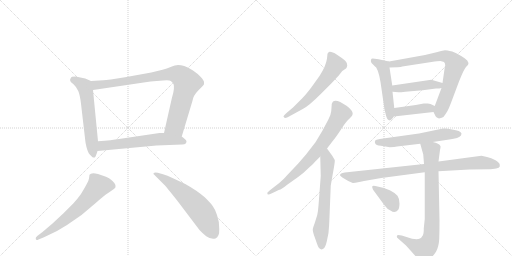
t = 0.00 s
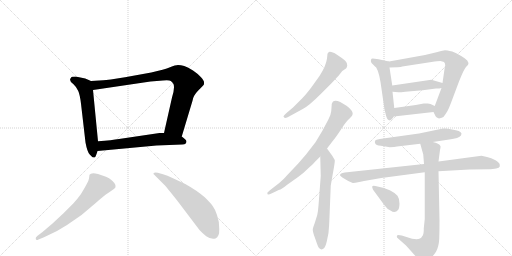
t = 2.43 s
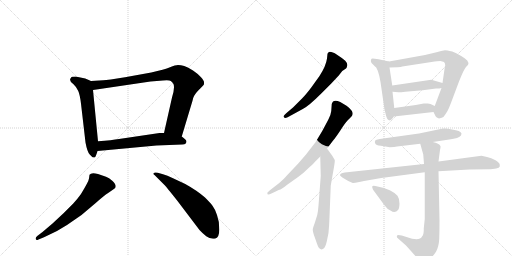
t = 4.87 s
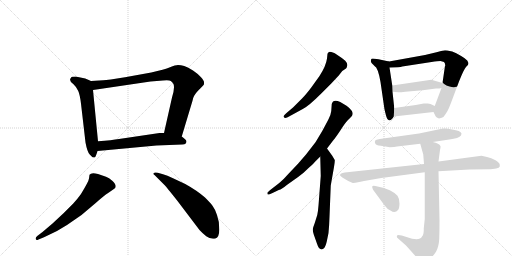
t = 7.30 s
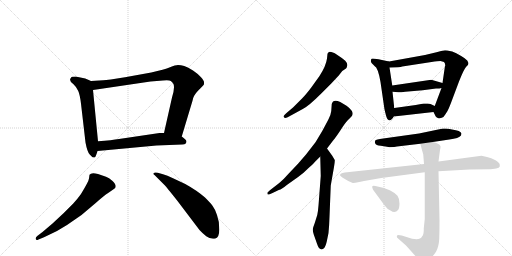
t = 9.74 s
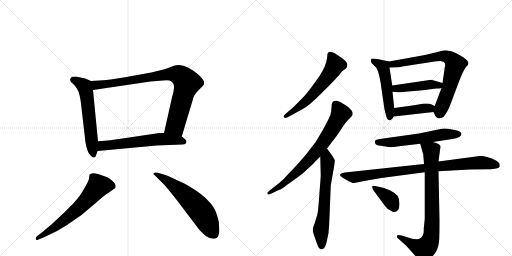
t = 12.17 s

The animated SVG that drew these frames (rendered in a browser with its animation timeline set to each time). Animation: 16 CSS @keyframes rules; one cycle of 12.17 s.

<svg version="1.1" viewBox="0 0 2048 1024" xmlns="http://www.w3.org/2000/svg">
  <g stroke="lightgray" stroke-dasharray="1,1" stroke-width="1" transform="scale(4, 4)">
    <line x1="0" y1="0" x2="256" y2="256"></line>
    <line x1="256" y1="0" x2="0" y2="256"></line>
    <line x1="128" y1="0" x2="128" y2="256"></line>
    <line x1="0" y1="128" x2="256" y2="128"></line>
    <line x1="256" y1="0" x2="512" y2="256"></line>
    <line x1="512" y1="0" x2="256" y2="256"></line>
    <line x1="384" y1="0" x2="384" y2="256"></line>
    <line x1="256" y1="128" x2="512" y2="128"></line>
  </g>
<g transform="scale(1, -1) translate(0, -850)">
   <style type="text/css">
    @keyframes keyframes0 {
      from {
       stroke: black;
       stroke-dashoffset: 584;
       stroke-width: 128;
       }
       66% {
       animation-timing-function: step-end;
       stroke: black;
       stroke-dashoffset: 0;
       stroke-width: 128;
       }
       to {
       stroke: black;
       stroke-width: 1024;
       }
       }
       #make-me-a-hanzi-animation-0 {
         animation: keyframes0 0.725260s both;
         animation-delay: 0.000000s;
         animation-timing-function: linear;
       }
    @keyframes keyframes1 {
      from {
       stroke: black;
       stroke-dashoffset: 875;
       stroke-width: 128;
       }
       74% {
       animation-timing-function: step-end;
       stroke: black;
       stroke-dashoffset: 0;
       stroke-width: 128;
       }
       to {
       stroke: black;
       stroke-width: 1024;
       }
       }
       #make-me-a-hanzi-animation-1 {
         animation: keyframes1 0.962077s both;
         animation-delay: 0.725260s;
         animation-timing-function: linear;
       }
    @keyframes keyframes2 {
      from {
       stroke: black;
       stroke-dashoffset: 603;
       stroke-width: 128;
       }
       66% {
       animation-timing-function: step-end;
       stroke: black;
       stroke-dashoffset: 0;
       stroke-width: 128;
       }
       to {
       stroke: black;
       stroke-width: 1024;
       }
       }
       #make-me-a-hanzi-animation-2 {
         animation: keyframes2 0.740723s both;
         animation-delay: 1.687337s;
         animation-timing-function: linear;
       }
    @keyframes keyframes3 {
      from {
       stroke: black;
       stroke-dashoffset: 636;
       stroke-width: 128;
       }
       67% {
       animation-timing-function: step-end;
       stroke: black;
       stroke-dashoffset: 0;
       stroke-width: 128;
       }
       to {
       stroke: black;
       stroke-width: 1024;
       }
       }
       #make-me-a-hanzi-animation-3 {
         animation: keyframes3 0.767578s both;
         animation-delay: 2.428060s;
         animation-timing-function: linear;
       }
    @keyframes keyframes4 {
      from {
       stroke: black;
       stroke-dashoffset: 598;
       stroke-width: 128;
       }
       66% {
       animation-timing-function: step-end;
       stroke: black;
       stroke-dashoffset: 0;
       stroke-width: 128;
       }
       to {
       stroke: black;
       stroke-width: 1024;
       }
       }
       #make-me-a-hanzi-animation-4 {
         animation: keyframes4 0.736654s both;
         animation-delay: 3.195638s;
         animation-timing-function: linear;
       }
    @keyframes keyframes5 {
      from {
       stroke: black;
       stroke-dashoffset: 594;
       stroke-width: 128;
       }
       66% {
       animation-timing-function: step-end;
       stroke: black;
       stroke-dashoffset: 0;
       stroke-width: 128;
       }
       to {
       stroke: black;
       stroke-width: 1024;
       }
       }
       #make-me-a-hanzi-animation-5 {
         animation: keyframes5 0.733398s both;
         animation-delay: 3.932292s;
         animation-timing-function: linear;
       }
    @keyframes keyframes6 {
      from {
       stroke: black;
       stroke-dashoffset: 734;
       stroke-width: 128;
       }
       70% {
       animation-timing-function: step-end;
       stroke: black;
       stroke-dashoffset: 0;
       stroke-width: 128;
       }
       to {
       stroke: black;
       stroke-width: 1024;
       }
       }
       #make-me-a-hanzi-animation-6 {
         animation: keyframes6 0.847331s both;
         animation-delay: 4.665690s;
         animation-timing-function: linear;
       }
    @keyframes keyframes7 {
      from {
       stroke: black;
       stroke-dashoffset: 640;
       stroke-width: 128;
       }
       68% {
       animation-timing-function: step-end;
       stroke: black;
       stroke-dashoffset: 0;
       stroke-width: 128;
       }
       to {
       stroke: black;
       stroke-width: 1024;
       }
       }
       #make-me-a-hanzi-animation-7 {
         animation: keyframes7 0.770833s both;
         animation-delay: 5.513021s;
         animation-timing-function: linear;
       }
    @keyframes keyframes8 {
      from {
       stroke: black;
       stroke-dashoffset: 509;
       stroke-width: 128;
       }
       62% {
       animation-timing-function: step-end;
       stroke: black;
       stroke-dashoffset: 0;
       stroke-width: 128;
       }
       to {
       stroke: black;
       stroke-width: 1024;
       }
       }
       #make-me-a-hanzi-animation-8 {
         animation: keyframes8 0.664225s both;
         animation-delay: 6.283854s;
         animation-timing-function: linear;
       }
    @keyframes keyframes9 {
      from {
       stroke: black;
       stroke-dashoffset: 742;
       stroke-width: 128;
       }
       71% {
       animation-timing-function: step-end;
       stroke: black;
       stroke-dashoffset: 0;
       stroke-width: 128;
       }
       to {
       stroke: black;
       stroke-width: 1024;
       }
       }
       #make-me-a-hanzi-animation-9 {
         animation: keyframes9 0.853841s both;
         animation-delay: 6.948079s;
         animation-timing-function: linear;
       }
    @keyframes keyframes10 {
      from {
       stroke: black;
       stroke-dashoffset: 446;
       stroke-width: 128;
       }
       59% {
       animation-timing-function: step-end;
       stroke: black;
       stroke-dashoffset: 0;
       stroke-width: 128;
       }
       to {
       stroke: black;
       stroke-width: 1024;
       }
       }
       #make-me-a-hanzi-animation-10 {
         animation: keyframes10 0.612956s both;
         animation-delay: 7.801921s;
         animation-timing-function: linear;
       }
    @keyframes keyframes11 {
      from {
       stroke: black;
       stroke-dashoffset: 413;
       stroke-width: 128;
       }
       57% {
       animation-timing-function: step-end;
       stroke: black;
       stroke-dashoffset: 0;
       stroke-width: 128;
       }
       to {
       stroke: black;
       stroke-width: 1024;
       }
       }
       #make-me-a-hanzi-animation-11 {
         animation: keyframes11 0.586100s both;
         animation-delay: 8.414876s;
         animation-timing-function: linear;
       }
    @keyframes keyframes12 {
      from {
       stroke: black;
       stroke-dashoffset: 587;
       stroke-width: 128;
       }
       66% {
       animation-timing-function: step-end;
       stroke: black;
       stroke-dashoffset: 0;
       stroke-width: 128;
       }
       to {
       stroke: black;
       stroke-width: 1024;
       }
       }
       #make-me-a-hanzi-animation-12 {
         animation: keyframes12 0.727702s both;
         animation-delay: 9.000977s;
         animation-timing-function: linear;
       }
    @keyframes keyframes13 {
      from {
       stroke: black;
       stroke-dashoffset: 888;
       stroke-width: 128;
       }
       74% {
       animation-timing-function: step-end;
       stroke: black;
       stroke-dashoffset: 0;
       stroke-width: 128;
       }
       to {
       stroke: black;
       stroke-width: 1024;
       }
       }
       #make-me-a-hanzi-animation-13 {
         animation: keyframes13 0.972656s both;
         animation-delay: 9.728678s;
         animation-timing-function: linear;
       }
    @keyframes keyframes14 {
      from {
       stroke: black;
       stroke-dashoffset: 816;
       stroke-width: 128;
       }
       73% {
       animation-timing-function: step-end;
       stroke: black;
       stroke-dashoffset: 0;
       stroke-width: 128;
       }
       to {
       stroke: black;
       stroke-width: 1024;
       }
       }
       #make-me-a-hanzi-animation-14 {
         animation: keyframes14 0.914062s both;
         animation-delay: 10.701335s;
         animation-timing-function: linear;
       }
    @keyframes keyframes15 {
      from {
       stroke: black;
       stroke-dashoffset: 373;
       stroke-width: 128;
       }
       55% {
       animation-timing-function: step-end;
       stroke: black;
       stroke-dashoffset: 0;
       stroke-width: 128;
       }
       to {
       stroke: black;
       stroke-width: 1024;
       }
       }
       #make-me-a-hanzi-animation-15 {
         animation: keyframes15 0.553548s both;
         animation-delay: 11.615397s;
         animation-timing-function: linear;
       }
</style>
<path d="M 341 536 L 302 544 Q 284 544 284 539 Q 273 527 294 513 Q 307 501 313 486 Q 320 470 324 435 L 342 280 Q 349 242 359 232 L 370 221 Q 372 220 379 220 Q 384 225 390 246 L 392 285 L 372 490 C 369 520 369 524 364 526 L 341 536 Z" fill="lightgray"></path> 
<path d="M 727 304 L 770 447 Q 773 468 793 488 Q 813 507 816 513 L 816 522 Q 816 527 804 541 Q 793 554 772 568 Q 752 581 737 586 Q 723 590 712 590 Q 702 590 680 581 Q 658 572 605 560 L 500 541 Q 430 530 413 529 L 364 526 C 334 524 342 486 372 490 L 602 524 L 652 528 Q 678 530 683 526 Q 689 522 694 514 Q 700 498 688 460 L 656 318 C 649 289 718 275 727 304 Z" fill="lightgray"></path> 
<path d="M 390 246 L 626 268 L 729 272 Q 739 272 744 277 Q 746 283 746 285 Q 744 292 727 304 L 656 318 L 638 318 L 476 294 Q 449 289 392 285 C 362 283 360 243 390 246 Z" fill="lightgray"></path> 
<path d="M 170 -78 L 149 -94 Q 141 -100 143 -106 Q 145 -113 154 -108 L 176 -99 Q 228 -77 268 -50 L 326 -10 L 384 39 Q 414 66 434 79 L 457 95 Q 472 106 449 127 Q 436 139 424 143 L 392 154 Q 365 162 358 151 L 356 136 Q 355 125 324 74 Q 312 57 293 36 L 254 -3 L 210 -44 L 170 -78 Z" fill="lightgray"></path> 
<path d="M 618 150 L 660 108 Q 664 104 707 50 L 798 -70 Q 810 -83 825 -95 Q 841 -108 862 -104 Q 878 -98 877 -66 Q 877 -34 868 -10 Q 860 14 850 27 Q 841 39 820 60 Q 788 88 741 114 L 692 137 Q 668 149 652 153 L 631 159 Q 619 162 615 158 Q 611 154 618 150 Z" fill="lightgray"></path> 
<path d="M 1325 516 L 1355 548 L 1369 566 L 1384 576 Q 1387 579 1389 588 Q 1391 596 1381 607 Q 1370 617 1348 631 Q 1325 645 1316 642 Q 1312 640 1310 635 L 1308 616 Q 1304 586 1278 546 L 1245 500 Q 1223 471 1209 457 L 1172 420 L 1146 398 Q 1134 387 1134 384 Q 1137 372 1158 385 L 1211 414 Q 1235 426 1283 474 L 1325 516 Z" fill="lightgray"></path> 
<path d="M 1069 78 L 1071 72 Q 1073 70 1090 78 L 1115 90 Q 1127 93 1150 112 L 1191 141 Q 1215 158 1230 174 Q 1251 192 1260 203 L 1281 224 L 1308 256 L 1334 290 Q 1342 299 1362 329 Q 1381 359 1390 368 L 1405 383 Q 1416 394 1406 408 Q 1396 421 1386 427 L 1361 442 Q 1332 456 1327 434 L 1325 406 Q 1324 392 1313 371 L 1289 326 L 1262 281 L 1224 232 L 1192 195 L 1155 156 Q 1136 134 1117 118 L 1086 94 Q 1069 80 1069 78 Z" fill="lightgray"></path> 
<path d="M 1281 224 L 1283 146 L 1274 28 Q 1272 3 1269 -10 L 1259 -42 Q 1251 -63 1251 -69 Q 1251 -75 1255 -88 L 1267 -122 Q 1275 -147 1284 -147 Q 1289 -149 1296 -143 Q 1302 -137 1307 -116 L 1314 -82 Q 1317 -51 1318 -17 L 1323 108 L 1336 182 Q 1340 206 1339 210 L 1329 227 L 1308 256 C 1290 280 1280 254 1281 224 Z" fill="lightgray"></path> 
<path d="M 1484 602 Q 1485 599 1498 586 Q 1512 580 1522 522 L 1537 419 Q 1537 416 1540 404 L 1544 388 Q 1549 370 1556 369 Q 1557 368 1559 369 Q 1565 368 1575 384 L 1577 418 L 1570 483 L 1569 508 L 1558 580 C 1554 604 1558 604 1556 604 L 1514 613 Q 1496 616 1491 616 Q 1485 616 1484 611 Q 1483 605 1484 602 Z" fill="lightgray"></path> 
<path d="M 1734 402 L 1743 384 Q 1745 381 1756 376 Q 1758 376 1767 379 Q 1776 382 1781 392 L 1790 406 Q 1795 415 1803 436 L 1836 524 Q 1856 574 1864 582 Q 1871 590 1872 590 L 1874 598 L 1869 608 Q 1862 616 1843 627 Q 1824 638 1809 644 Q 1786 649 1780 649 Q 1773 648 1750 642 L 1700 630 L 1556 604 C 1526 599 1528 579 1558 580 L 1591 581 Q 1605 582 1609 584 L 1726 602 Q 1752 606 1762 606 L 1776 602 Q 1781 598 1781 587 Q 1779 584 1779 580 L 1770 518 L 1766 498 L 1739 426 C 1732 407 1732 407 1734 402 Z" fill="lightgray"></path> 
<path d="M 1770 518 L 1725 531 L 1569 508 C 1539 504 1540 485 1570 483 L 1594 481 Q 1596 480 1621 483 L 1691 489 L 1744 496 Q 1760 496 1766 498 C 1795 504 1799 510 1770 518 Z" fill="lightgray"></path> 
<path d="M 1575 384 L 1734 402 C 1764 405 1766 413 1739 426 L 1722 434 Q 1716 436 1711 436 L 1695 436 L 1663 430 L 1577 418 C 1547 414 1545 381 1575 384 Z" fill="lightgray"></path> 
<path d="M 1559 261 Q 1580 261 1588 264 L 1681 275 L 1731 282 L 1797 292 Q 1836 297 1844 308 L 1846 316 Q 1843 328 1808 332 Q 1791 336 1782 336 L 1772 336 L 1676 316 L 1533 296 Q 1503 292 1501 288 Q 1498 283 1501 276 Q 1503 269 1523 267 Q 1543 265 1559 261 Z" fill="lightgray"></path> 
<path d="M 1696 194 L 1379 160 Q 1360 157 1360 149 Q 1361 145 1376 136 L 1393 126 L 1411 118 Q 1415 117 1437 122 Q 1459 127 1468 128 L 1525 138 L 1699 161 L 1754 165 L 1878 172 L 1959 173 Q 1965 172 1985 176 Q 1997 179 1999 184 L 1999 190 Q 1999 199 1982 209 Q 1965 218 1948 222 L 1926 227 L 1754 204 L 1696 194 Z" fill="lightgray"></path> 
<path d="M 1681 275 L 1693 232 L 1696 194 L 1699 161 L 1699 -26 L 1695 -64 Q 1696 -88 1688 -96 Q 1678 -117 1626 -98 L 1607 -92 Q 1591 -88 1588 -92 Q 1587 -96 1588 -100 L 1625 -133 L 1676 -190 Q 1684 -203 1692 -201 Q 1699 -200 1716 -188 Q 1732 -176 1744 -157 Q 1755 -138 1757 -105 Q 1758 -72 1758 -32 L 1754 165 L 1754 204 L 1760 250 Q 1763 261 1762 265 Q 1757 277 1731 282 C 1702 290 1674 298 1681 275 Z" fill="lightgray"></path> 
<path d="M 1493 90 L 1537 30 Q 1549 13 1562 8 Q 1580 -5 1592 10 Q 1597 14 1598 35 Q 1598 56 1590 67 Q 1581 78 1561 88 Q 1540 97 1532 99 L 1510 104 Q 1490 110 1489 104 Q 1488 103 1490 97 Q 1492 91 1493 90 Z" fill="lightgray"></path> 
      <clipPath id="make-me-a-hanzi-clip-0">
      <path d="M 341 536 L 302 544 Q 284 544 284 539 Q 273 527 294 513 Q 307 501 313 486 Q 320 470 324 435 L 342 280 Q 349 242 359 232 L 370 221 Q 372 220 379 220 Q 384 225 390 246 L 392 285 L 372 490 C 369 520 369 524 364 526 L 341 536 Z" fill="lightgray"></path>
      </clipPath>
      <path clip-path="url(#make-me-a-hanzi-clip-0)" d="M 296 530 L 335 507 L 343 490 L 375 228 " fill="none" id="make-me-a-hanzi-animation-0" stroke-dasharray="456 912" stroke-linecap="round"></path>

      <clipPath id="make-me-a-hanzi-clip-1">
      <path d="M 727 304 L 770 447 Q 773 468 793 488 Q 813 507 816 513 L 816 522 Q 816 527 804 541 Q 793 554 772 568 Q 752 581 737 586 Q 723 590 712 590 Q 702 590 680 581 Q 658 572 605 560 L 500 541 Q 430 530 413 529 L 364 526 C 334 524 342 486 372 490 L 602 524 L 652 528 Q 678 530 683 526 Q 689 522 694 514 Q 700 498 688 460 L 656 318 C 649 289 718 275 727 304 Z" fill="lightgray"></path>
      </clipPath>
      <path clip-path="url(#make-me-a-hanzi-clip-1)" d="M 370 521 L 385 510 L 423 513 L 684 554 L 711 552 L 726 544 L 748 515 L 702 350 L 664 324 " fill="none" id="make-me-a-hanzi-animation-1" stroke-dasharray="747 1494" stroke-linecap="round"></path>

      <clipPath id="make-me-a-hanzi-clip-2">
      <path d="M 390 246 L 626 268 L 729 272 Q 739 272 744 277 Q 746 283 746 285 Q 744 292 727 304 L 656 318 L 638 318 L 476 294 Q 449 289 392 285 C 362 283 360 243 390 246 Z" fill="lightgray"></path>
      </clipPath>
      <path clip-path="url(#make-me-a-hanzi-clip-2)" d="M 397 252 L 407 265 L 420 269 L 605 290 L 659 294 L 735 283 " fill="none" id="make-me-a-hanzi-animation-2" stroke-dasharray="475 950" stroke-linecap="round"></path>

      <clipPath id="make-me-a-hanzi-clip-3">
      <path d="M 170 -78 L 149 -94 Q 141 -100 143 -106 Q 145 -113 154 -108 L 176 -99 Q 228 -77 268 -50 L 326 -10 L 384 39 Q 414 66 434 79 L 457 95 Q 472 106 449 127 Q 436 139 424 143 L 392 154 Q 365 162 358 151 L 356 136 Q 355 125 324 74 Q 312 57 293 36 L 254 -3 L 210 -44 L 170 -78 Z" fill="lightgray"></path>
      </clipPath>
      <path clip-path="url(#make-me-a-hanzi-clip-3)" d="M 450 106 L 393 106 L 305 8 L 205 -69 L 149 -102 " fill="none" id="make-me-a-hanzi-animation-3" stroke-dasharray="508 1016" stroke-linecap="round"></path>

      <clipPath id="make-me-a-hanzi-clip-4">
      <path d="M 618 150 L 660 108 Q 664 104 707 50 L 798 -70 Q 810 -83 825 -95 Q 841 -108 862 -104 Q 878 -98 877 -66 Q 877 -34 868 -10 Q 860 14 850 27 Q 841 39 820 60 Q 788 88 741 114 L 692 137 Q 668 149 652 153 L 631 159 Q 619 162 615 158 Q 611 154 618 150 Z" fill="lightgray"></path>
      </clipPath>
      <path clip-path="url(#make-me-a-hanzi-clip-4)" d="M 620 155 L 688 113 L 792 20 L 812 -5 L 854 -85 " fill="none" id="make-me-a-hanzi-animation-4" stroke-dasharray="470 940" stroke-linecap="round"></path>

      <clipPath id="make-me-a-hanzi-clip-5">
      <path d="M 1325 516 L 1355 548 L 1369 566 L 1384 576 Q 1387 579 1389 588 Q 1391 596 1381 607 Q 1370 617 1348 631 Q 1325 645 1316 642 Q 1312 640 1310 635 L 1308 616 Q 1304 586 1278 546 L 1245 500 Q 1223 471 1209 457 L 1172 420 L 1146 398 Q 1134 387 1134 384 Q 1137 372 1158 385 L 1211 414 Q 1235 426 1283 474 L 1325 516 Z" fill="lightgray"></path>
      </clipPath>
      <path clip-path="url(#make-me-a-hanzi-clip-5)" d="M 1320 633 L 1341 591 L 1318 553 L 1235 455 L 1140 384 " fill="none" id="make-me-a-hanzi-animation-5" stroke-dasharray="466 932" stroke-linecap="round"></path>

      <clipPath id="make-me-a-hanzi-clip-6">
      <path d="M 1069 78 L 1071 72 Q 1073 70 1090 78 L 1115 90 Q 1127 93 1150 112 L 1191 141 Q 1215 158 1230 174 Q 1251 192 1260 203 L 1281 224 L 1308 256 L 1334 290 Q 1342 299 1362 329 Q 1381 359 1390 368 L 1405 383 Q 1416 394 1406 408 Q 1396 421 1386 427 L 1361 442 Q 1332 456 1327 434 L 1325 406 Q 1324 392 1313 371 L 1289 326 L 1262 281 L 1224 232 L 1192 195 L 1155 156 Q 1136 134 1117 118 L 1086 94 Q 1069 80 1069 78 Z" fill="lightgray"></path>
      </clipPath>
      <path clip-path="url(#make-me-a-hanzi-clip-6)" d="M 1342 433 L 1362 394 L 1284 267 L 1186 160 L 1124 107 L 1074 76 " fill="none" id="make-me-a-hanzi-animation-6" stroke-dasharray="606 1212" stroke-linecap="round"></path>

      <clipPath id="make-me-a-hanzi-clip-7">
      <path d="M 1281 224 L 1283 146 L 1274 28 Q 1272 3 1269 -10 L 1259 -42 Q 1251 -63 1251 -69 Q 1251 -75 1255 -88 L 1267 -122 Q 1275 -147 1284 -147 Q 1289 -149 1296 -143 Q 1302 -137 1307 -116 L 1314 -82 Q 1317 -51 1318 -17 L 1323 108 L 1336 182 Q 1340 206 1339 210 L 1329 227 L 1308 256 C 1290 280 1280 254 1281 224 Z" fill="lightgray"></path>
      </clipPath>
      <path clip-path="url(#make-me-a-hanzi-clip-7)" d="M 1307 248 L 1307 149 L 1296 7 L 1283 -74 L 1286 -134 " fill="none" id="make-me-a-hanzi-animation-7" stroke-dasharray="512 1024" stroke-linecap="round"></path>

      <clipPath id="make-me-a-hanzi-clip-8">
      <path d="M 1484 602 Q 1485 599 1498 586 Q 1512 580 1522 522 L 1537 419 Q 1537 416 1540 404 L 1544 388 Q 1549 370 1556 369 Q 1557 368 1559 369 Q 1565 368 1575 384 L 1577 418 L 1570 483 L 1569 508 L 1558 580 C 1554 604 1558 604 1556 604 L 1514 613 Q 1496 616 1491 616 Q 1485 616 1484 611 Q 1483 605 1484 602 Z" fill="lightgray"></path>
      </clipPath>
      <path clip-path="url(#make-me-a-hanzi-clip-8)" d="M 1493 607 L 1532 583 L 1536 569 L 1547 512 L 1558 378 " fill="none" id="make-me-a-hanzi-animation-8" stroke-dasharray="381 762" stroke-linecap="round"></path>

      <clipPath id="make-me-a-hanzi-clip-9">
      <path d="M 1734 402 L 1743 384 Q 1745 381 1756 376 Q 1758 376 1767 379 Q 1776 382 1781 392 L 1790 406 Q 1795 415 1803 436 L 1836 524 Q 1856 574 1864 582 Q 1871 590 1872 590 L 1874 598 L 1869 608 Q 1862 616 1843 627 Q 1824 638 1809 644 Q 1786 649 1780 649 Q 1773 648 1750 642 L 1700 630 L 1556 604 C 1526 599 1528 579 1558 580 L 1591 581 Q 1605 582 1609 584 L 1726 602 Q 1752 606 1762 606 L 1776 602 Q 1781 598 1781 587 Q 1779 584 1779 580 L 1770 518 L 1766 498 L 1739 426 C 1732 407 1732 407 1734 402 Z" fill="lightgray"></path>
      </clipPath>
      <path clip-path="url(#make-me-a-hanzi-clip-9)" d="M 1563 586 L 1580 595 L 1764 627 L 1803 615 L 1822 592 L 1796 497 L 1757 393 " fill="none" id="make-me-a-hanzi-animation-9" stroke-dasharray="614 1228" stroke-linecap="round"></path>

      <clipPath id="make-me-a-hanzi-clip-10">
      <path d="M 1770 518 L 1725 531 L 1569 508 C 1539 504 1540 485 1570 483 L 1594 481 Q 1596 480 1621 483 L 1691 489 L 1744 496 Q 1760 496 1766 498 C 1795 504 1799 510 1770 518 Z" fill="lightgray"></path>
      </clipPath>
      <path clip-path="url(#make-me-a-hanzi-clip-10)" d="M 1577 490 L 1584 496 L 1728 513 L 1755 509 L 1761 515 " fill="none" id="make-me-a-hanzi-animation-10" stroke-dasharray="318 636" stroke-linecap="round"></path>

      <clipPath id="make-me-a-hanzi-clip-11">
      <path d="M 1575 384 L 1734 402 C 1764 405 1766 413 1739 426 L 1722 434 Q 1716 436 1711 436 L 1695 436 L 1663 430 L 1577 418 C 1547 414 1545 381 1575 384 Z" fill="lightgray"></path>
      </clipPath>
      <path clip-path="url(#make-me-a-hanzi-clip-11)" d="M 1582 389 L 1601 405 L 1732 421 " fill="none" id="make-me-a-hanzi-animation-11" stroke-dasharray="285 570" stroke-linecap="round"></path>

      <clipPath id="make-me-a-hanzi-clip-12">
      <path d="M 1559 261 Q 1580 261 1588 264 L 1681 275 L 1731 282 L 1797 292 Q 1836 297 1844 308 L 1846 316 Q 1843 328 1808 332 Q 1791 336 1782 336 L 1772 336 L 1676 316 L 1533 296 Q 1503 292 1501 288 Q 1498 283 1501 276 Q 1503 269 1523 267 Q 1543 265 1559 261 Z" fill="lightgray"></path>
      </clipPath>
      <path clip-path="url(#make-me-a-hanzi-clip-12)" d="M 1508 282 L 1567 280 L 1777 313 L 1836 314 " fill="none" id="make-me-a-hanzi-animation-12" stroke-dasharray="459 918" stroke-linecap="round"></path>

      <clipPath id="make-me-a-hanzi-clip-13">
      <path d="M 1696 194 L 1379 160 Q 1360 157 1360 149 Q 1361 145 1376 136 L 1393 126 L 1411 118 Q 1415 117 1437 122 Q 1459 127 1468 128 L 1525 138 L 1699 161 L 1754 165 L 1878 172 L 1959 173 Q 1965 172 1985 176 Q 1997 179 1999 184 L 1999 190 Q 1999 199 1982 209 Q 1965 218 1948 222 L 1926 227 L 1754 204 L 1696 194 Z" fill="lightgray"></path>
      </clipPath>
      <path clip-path="url(#make-me-a-hanzi-clip-13)" d="M 1366 150 L 1415 141 L 1750 185 L 1922 200 L 1992 187 " fill="none" id="make-me-a-hanzi-animation-13" stroke-dasharray="760 1520" stroke-linecap="round"></path>

      <clipPath id="make-me-a-hanzi-clip-14">
      <path d="M 1681 275 L 1693 232 L 1696 194 L 1699 161 L 1699 -26 L 1695 -64 Q 1696 -88 1688 -96 Q 1678 -117 1626 -98 L 1607 -92 Q 1591 -88 1588 -92 Q 1587 -96 1588 -100 L 1625 -133 L 1676 -190 Q 1684 -203 1692 -201 Q 1699 -200 1716 -188 Q 1732 -176 1744 -157 Q 1755 -138 1757 -105 Q 1758 -72 1758 -32 L 1754 165 L 1754 204 L 1760 250 Q 1763 261 1762 265 Q 1757 277 1731 282 C 1702 290 1674 298 1681 275 Z" fill="lightgray"></path>
      </clipPath>
      <path clip-path="url(#make-me-a-hanzi-clip-14)" d="M 1688 269 L 1725 246 L 1725 -97 L 1713 -129 L 1696 -146 L 1645 -126 L 1593 -96 " fill="none" id="make-me-a-hanzi-animation-14" stroke-dasharray="688 1376" stroke-linecap="round"></path>

      <clipPath id="make-me-a-hanzi-clip-15">
      <path d="M 1493 90 L 1537 30 Q 1549 13 1562 8 Q 1580 -5 1592 10 Q 1597 14 1598 35 Q 1598 56 1590 67 Q 1581 78 1561 88 Q 1540 97 1532 99 L 1510 104 Q 1490 110 1489 104 Q 1488 103 1490 97 Q 1492 91 1493 90 Z" fill="lightgray"></path>
      </clipPath>
      <path clip-path="url(#make-me-a-hanzi-clip-15)" d="M 1494 101 L 1553 59 L 1576 21 " fill="none" id="make-me-a-hanzi-animation-15" stroke-dasharray="245 490" stroke-linecap="round"></path>

</g>
</svg>
